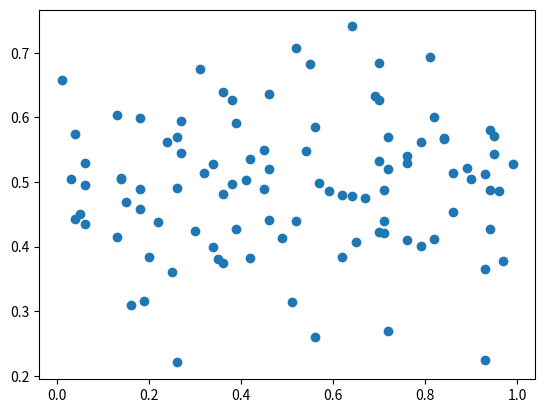

The matplotlib source for this figure:
import matplotlib.pyplot as plt
import numpy as np
x=(np.random.randint(1,100,size=(1,100)))/100
y=np.random.normal(0.5,0.1,size=(1,100))
x=x.flatten()
y=y.flatten()
plt.scatter(x,y)
plt.show()
